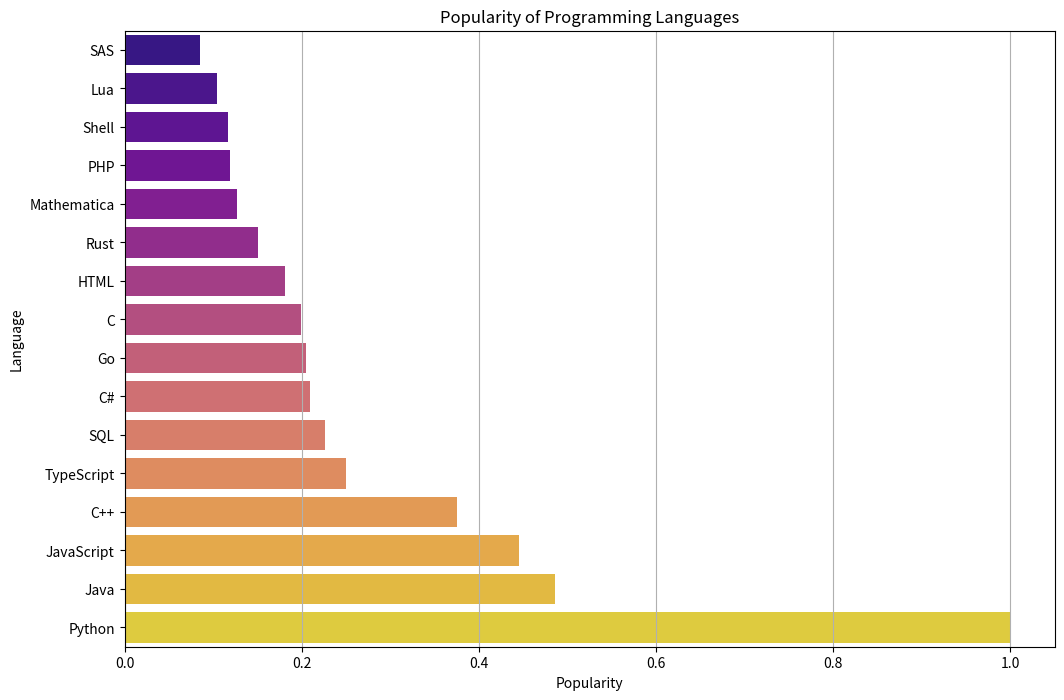

The matplotlib source for this figure:
import pandas as pd
import matplotlib.pyplot as plt
import seaborn as sns

# Datos
data = {
    'Language': ['Python', 'Java', 'JavaScript', 'C++', 'TypeScript', 'SQL', 'C#', 
                 'Go', 'C', 'HTML', 'Rust', 'Mathematica', 'PHP', 'Shell', 'Lua', 'SAS'],
    'Popularity': [1, 0.4855, 0.4451, 0.3749, 0.2497, 0.2258, 0.2089, 0.2052, 
                   0.1989, 0.1817, 0.1506, 0.1275, 0.1196, 0.117, 0.1041, 0.0855]
}

# Crear DataFrame
df = pd.DataFrame(data)

# Ordenar los datos por popularidad
df = df.sort_values('Popularity', ascending=True)

# Crear gráfico
plt.figure(figsize=(12, 8))
sns.barplot(x='Popularity', y='Language', data=df, palette='plasma')

# Añadir títulos y etiquetas
plt.title('Popularity of Programming Languages')
plt.xlabel('Popularity')
plt.ylabel('Language')

# Mostrar gráfico
plt.grid(axis='x')
plt.show()
